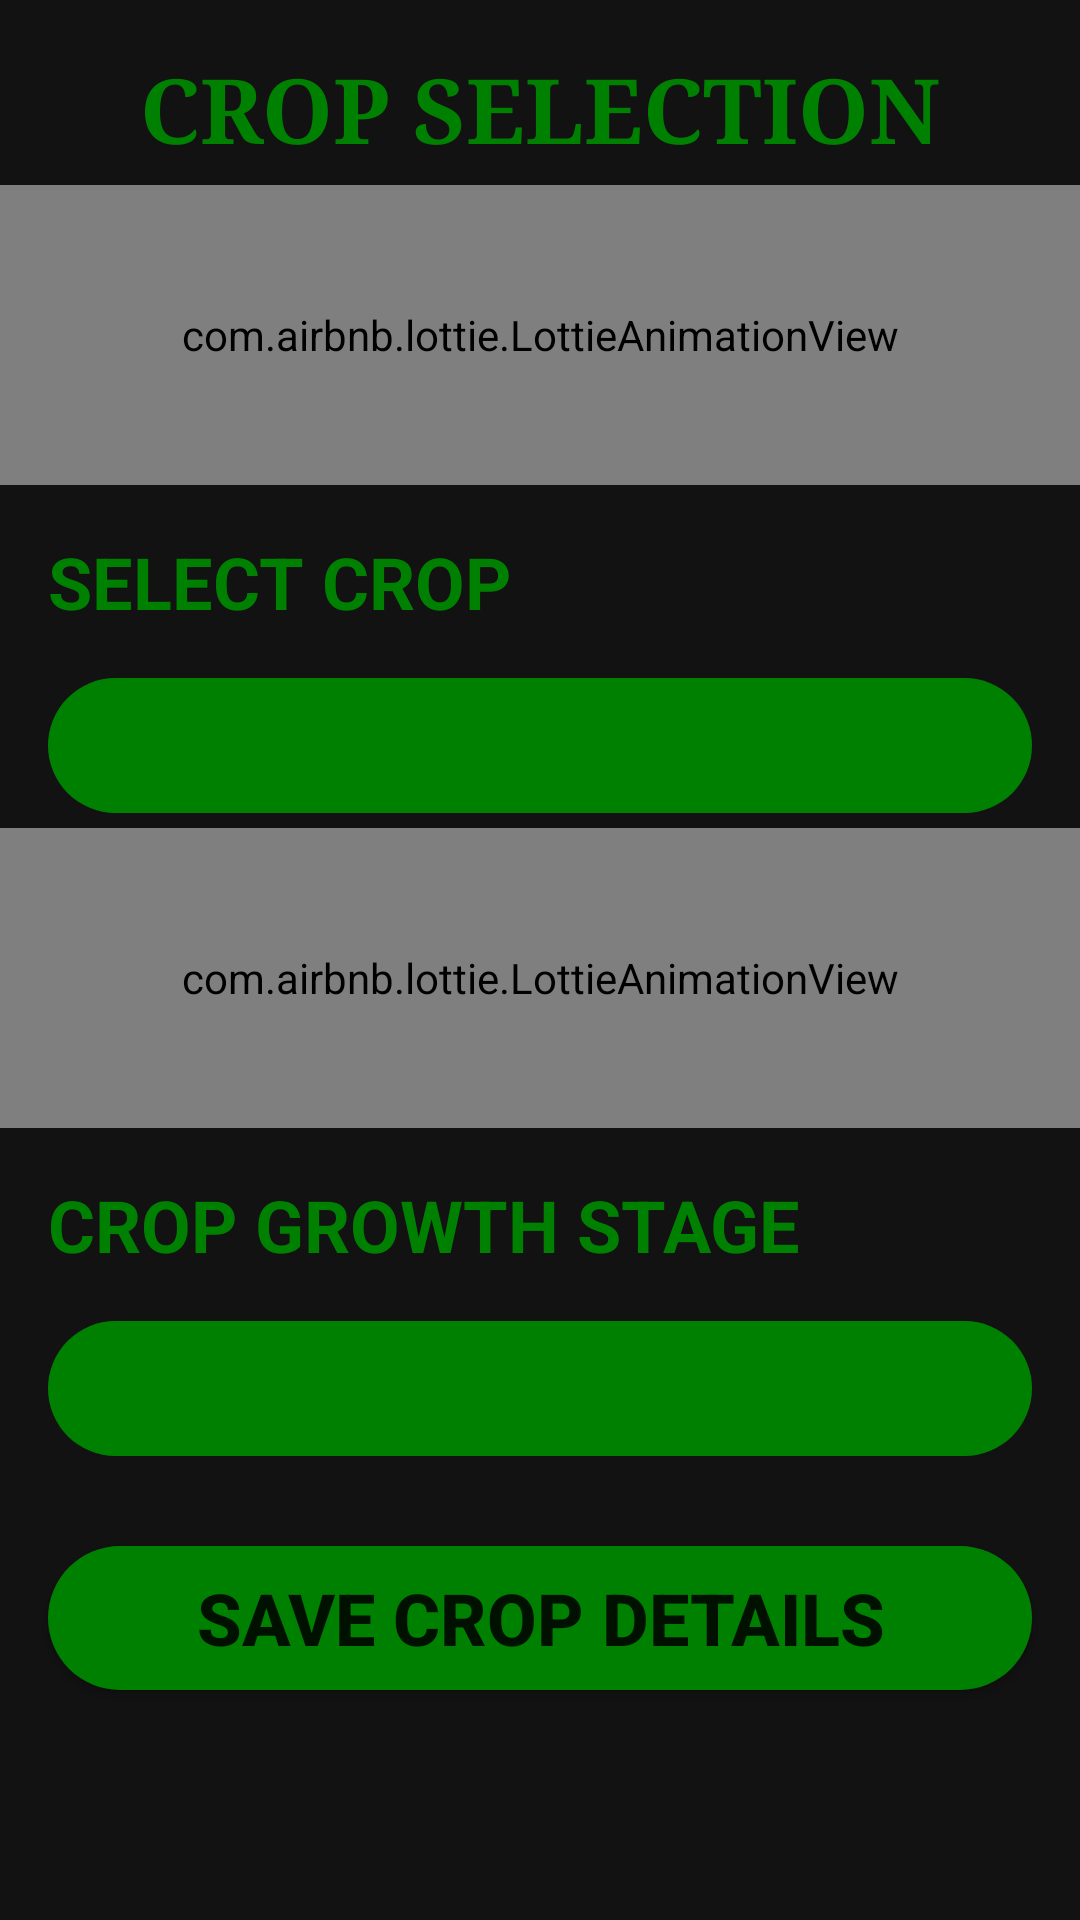

The Android layout XML behind this screen, and the referenced resources:
<!-- AndroidManifest.xml: application theme AppTheme -->
<!-- res/layout/activity_crop.xml -->
<?xml version="1.0" encoding="utf-8"?>
<ScrollView
    xmlns:android="http://schemas.android.com/apk/res/android"
    xmlns:app="http://schemas.android.com/apk/res-auto"
    xmlns:tools="http://schemas.android.com/tools"
    android:layout_width="match_parent"
    android:layout_height="match_parent"
    android:background="#121212"
    android:fillViewport="true">
<androidx.constraintlayout.widget.ConstraintLayout
    android:layout_width="match_parent"
    android:layout_height="match_parent"
    android:background="#121212"
    tools:context=".CropActivity">

    <Spinner
        android:id="@+id/GrowthSpinner"
        android:layout_width="0dp"
        android:layout_height="45dp"
        android:layout_marginStart="16dp"
        android:layout_marginTop="16dp"
        android:layout_marginEnd="16dp"
        android:background="@drawable/edit_text_shape"
        android:popupBackground="@drawable/edit_text_shape"
        app:layout_constraintBottom_toBottomOf="parent"
        app:layout_constraintEnd_toEndOf="parent"
        app:layout_constraintHorizontal_bias="0.0"
        app:layout_constraintStart_toStartOf="parent"
        app:layout_constraintTop_toBottomOf="@+id/textView3"
        app:layout_constraintVertical_bias="0.0" />

    <TextView
        android:id="@+id/textView"
        android:layout_width="0dp"
        android:layout_height="wrap_content"
        android:layout_marginStart="16dp"
        android:layout_marginTop="16dp"
        android:layout_marginEnd="16dp"
        android:fontFamily="serif"
        android:text="CROP SELECTION"
        android:textAlignment="center"
        android:textColor="#008000"
        android:textSize="30sp"
        android:textStyle="bold"
        app:layout_constraintBottom_toBottomOf="parent"
        app:layout_constraintEnd_toEndOf="parent"
        app:layout_constraintStart_toStartOf="parent"
        app:layout_constraintTop_toTopOf="parent"
        app:layout_constraintVertical_bias="0.0" />

    <com.airbnb.lottie.LottieAnimationView
        android:id="@+id/tractor"
        android:layout_width="0dp"
        android:layout_height="100dp"
        android:layout_marginTop="5dp"
        android:layout_marginBottom="30dp"
        app:layout_constraintBottom_toBottomOf="parent"
        app:layout_constraintEnd_toEndOf="parent"
        app:layout_constraintStart_toStartOf="parent"
        app:layout_constraintTop_toBottomOf="@+id/textView"
        app:layout_constraintVertical_bias="0.0"
        app:lottie_autoPlay="true"
        app:lottie_loop="true"
        app:lottie_rawRes="@raw/tractor" />

    <TextView
        android:id="@+id/textView2"
        android:layout_width="0dp"
        android:layout_height="wrap_content"
        android:layout_marginStart="16dp"
        android:layout_marginTop="16dp"
        android:layout_marginEnd="16dp"
        android:text="SELECT CROP"
        android:textColor="#008000"
        android:textSize="24sp"
        android:textStyle="bold"
        app:layout_constraintBottom_toBottomOf="parent"
        app:layout_constraintEnd_toEndOf="parent"
        app:layout_constraintStart_toStartOf="parent"
        app:layout_constraintTop_toBottomOf="@+id/tractor"
        app:layout_constraintVertical_bias="0.0" />

    <Spinner
        android:id="@+id/CropSpinner"
        android:layout_width="0dp"
        android:layout_height="45dp"
        android:layout_marginStart="16dp"
        android:layout_marginTop="16dp"
        android:layout_marginEnd="16dp"
        android:background="@drawable/edit_text_shape"
        android:popupBackground="@drawable/edit_text_shape"
        app:layout_constraintBottom_toBottomOf="parent"
        app:layout_constraintEnd_toEndOf="parent"
        app:layout_constraintStart_toStartOf="parent"
        app:layout_constraintTop_toBottomOf="@+id/textView2"
        app:layout_constraintVertical_bias="0.0" />

    <com.airbnb.lottie.LottieAnimationView
        android:id="@+id/tractortwo"
        android:layout_width="0dp"
        android:layout_height="100dp"
        android:layout_marginTop="5dp"
        android:layout_marginBottom="30dp"
        app:layout_constraintBottom_toBottomOf="parent"
        app:layout_constraintEnd_toEndOf="parent"
        app:layout_constraintStart_toStartOf="parent"
        app:layout_constraintTop_toBottomOf="@+id/CropSpinner"
        app:layout_constraintVertical_bias="0.0"
        app:lottie_autoPlay="true"
        app:lottie_loop="true"
        app:lottie_rawRes="@raw/tractortwo" />

    <TextView
        android:id="@+id/textView3"
        android:layout_width="0dp"
        android:layout_height="wrap_content"
        android:layout_marginStart="16dp"
        android:layout_marginTop="16dp"
        android:layout_marginEnd="16dp"
        android:text="CROP GROWTH STAGE"
        android:textColor="#008000"
        android:textSize="24sp"
        android:textStyle="bold"
        app:layout_constraintBottom_toBottomOf="parent"
        app:layout_constraintEnd_toEndOf="parent"
        app:layout_constraintHorizontal_bias="0.0"
        app:layout_constraintStart_toStartOf="parent"
        app:layout_constraintTop_toBottomOf="@+id/tractortwo"
        app:layout_constraintVertical_bias="0.0" />

    <Button
        android:id="@+id/SaveBtn"
        android:layout_width="0dp"
        android:layout_height="wrap_content"
        android:layout_marginStart="16dp"
        android:layout_marginTop="30dp"
        android:layout_marginEnd="16dp"
        android:background="@drawable/edit_text_shape"
        android:text="SAVE CROP DETAILS"
        android:textIsSelectable="false"
        android:textSize="24sp"
        android:textStyle="bold"
        app:layout_constraintBottom_toBottomOf="parent"
        app:layout_constraintEnd_toEndOf="parent"
        app:layout_constraintStart_toStartOf="parent"
        app:layout_constraintTop_toBottomOf="@+id/GrowthSpinner"
        app:layout_constraintVertical_bias="0.0" />

    <ProgressBar
        android:id="@+id/progressBar"
        style="?android:attr/progressBarStyle"
        android:layout_width="wrap_content"
        android:layout_height="wrap_content"
        android:layout_marginTop="5dp"
        android:visibility="invisible"
        app:layout_constraintBottom_toBottomOf="parent"
        app:layout_constraintEnd_toEndOf="parent"
        app:layout_constraintStart_toStartOf="parent"
        app:layout_constraintTop_toBottomOf="@+id/SaveBtn"
        app:layout_constraintVertical_bias="0.0" />


</androidx.constraintlayout.widget.ConstraintLayout>
</ScrollView>
<!-- resources referenced by this layout -->
<resources>
  <!-- drawable edit_text_shape (drawable) -->
  <?xml version="1.0" encoding="UTF-8"?>
  <shape xmlns:android="http://schemas.android.com/apk/res/android" android:shape="rectangle" >
  
      <gradient
          android:angle="45"
          android:centerColor="#008000"
          android:centerX="65%"
          android:endColor="#008000"
          android:startColor="#008000"
          android:type="linear" />
  
      <corners
          android:bottomRightRadius="25dp"
          android:bottomLeftRadius="25dp"
          android:topLeftRadius="25dp"
          android:topRightRadius="25dp"/>
  
  </shape>
  <style name="AppTheme" parent="Theme.AppCompat.Light.DarkActionBar">
          
          <item name="colorPrimary">#000000</item>
          <item name="colorPrimaryDark">#000000</item>
          <item name="colorAccent">@color/colorAccent</item>
      </style>
  <!-- not gathered from this repository: default colours our renderer supplied (Android Studio template values) -->
  <color name="colorAccent">#FF03DAC5</color>
</resources>
